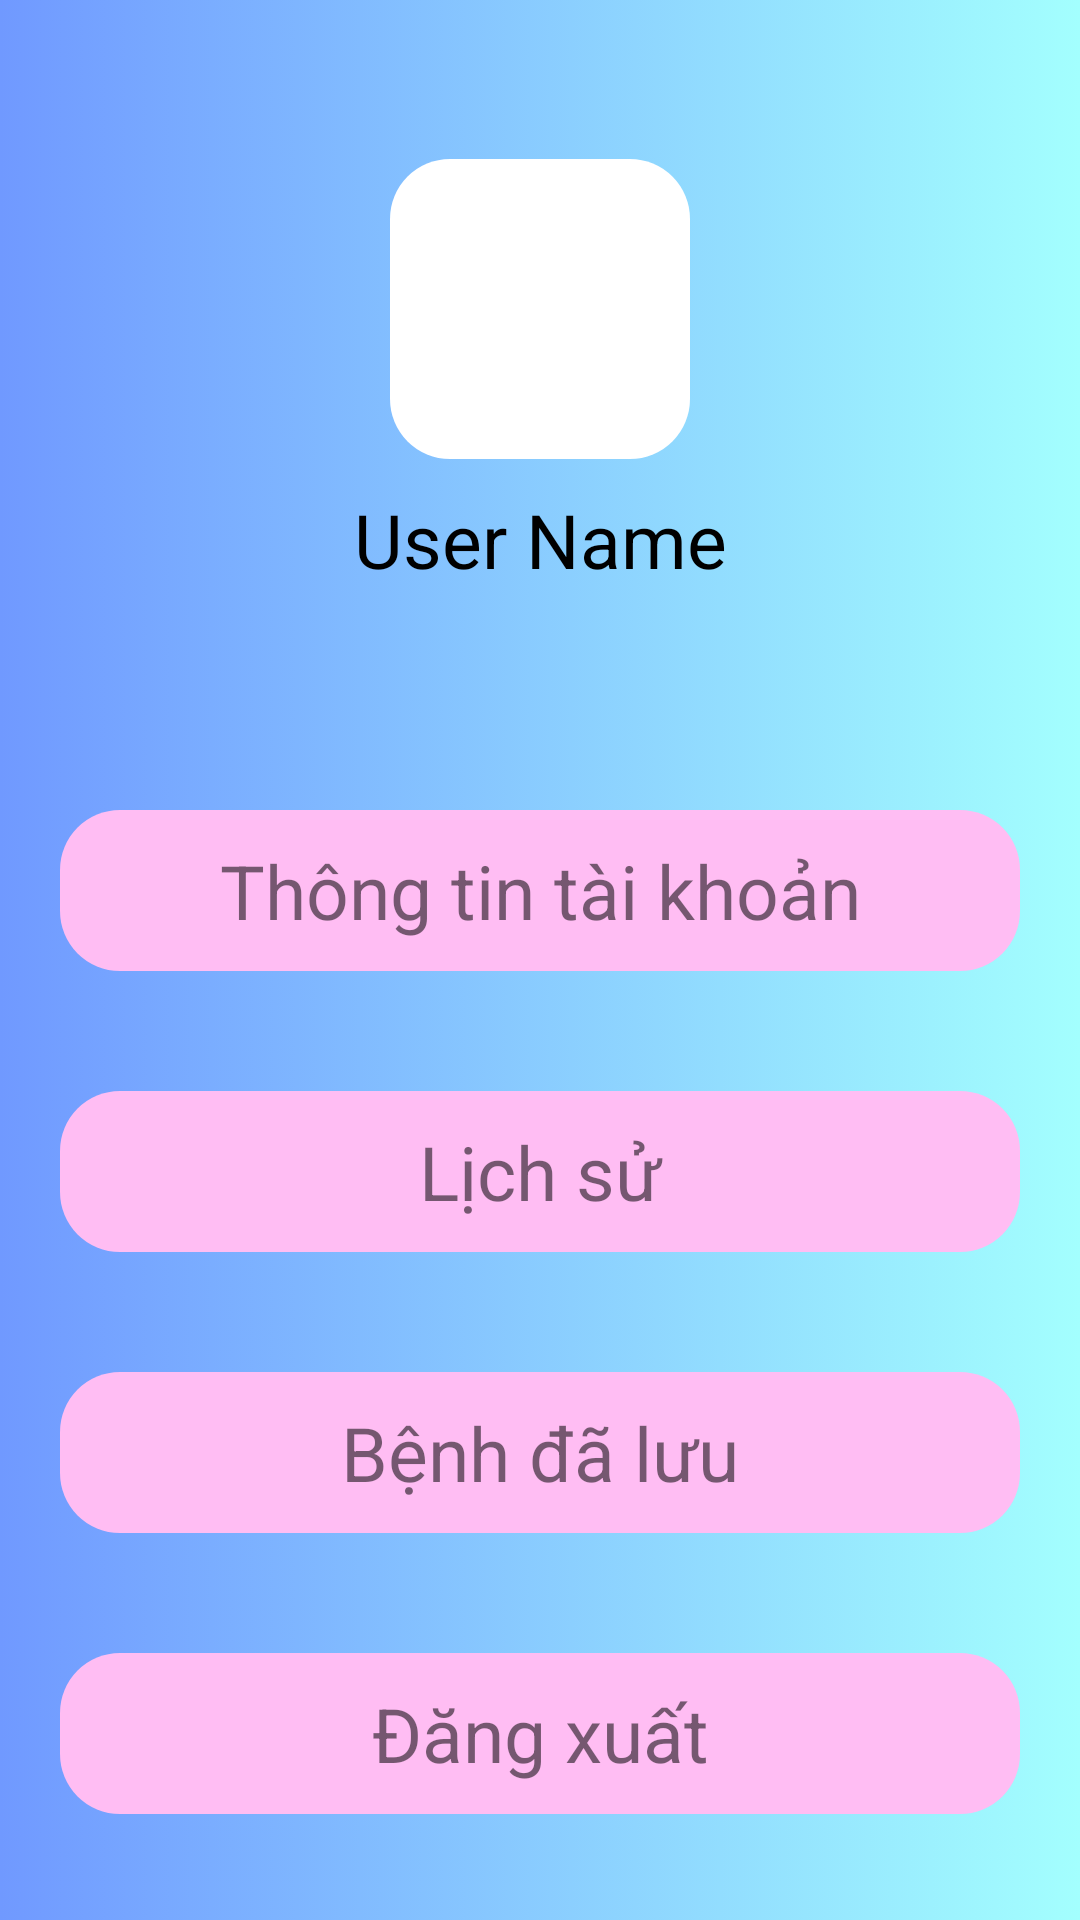

Layout XML and referenced resources for this Android screen:
<!-- AndroidManifest.xml: application theme AppTheme -->
<!-- res/layout/activity_profile_user.xml -->
<?xml version="1.0" encoding="utf-8"?>
<LinearLayout xmlns:android="http://schemas.android.com/apk/res/android"
    xmlns:app="http://schemas.android.com/apk/res-auto"
    xmlns:tools="http://schemas.android.com/tools"
    android:layout_width="match_parent"
    android:layout_height="match_parent"
    tools:context=".Activity.ProfileUserActivity"
    android:orientation="vertical"
    android:background="@drawable/background_signin">
    <ScrollView
        android:layout_width="match_parent"
        android:layout_height="match_parent">
        <LinearLayout
            android:layout_width="match_parent"
            android:layout_height="match_parent"
            android:orientation="vertical">
            <LinearLayout
                android:layout_width="match_parent"
                android:layout_height="250dp"
                android:gravity="center"
                android:orientation="vertical">
                <ImageView
                    android:layout_width="100dp"
                    android:layout_height="100dp"
                    android:src="@mipmap/avatar_defaiult_round"
                    android:background="@drawable/botron_duongvien"/>
                <TextView
                    android:id="@+id/txtUserName"
                    android:layout_width="match_parent"
                    android:layout_height="wrap_content"
                    android:text="User Name"
                    android:textColor="@color/colorText"
                    android:textStyle="normal"
                    android:textSize="25dp"
                    android:gravity="center"
                    android:layout_marginTop="10dp"/>
            </LinearLayout>
            <LinearLayout
                android:layout_width="match_parent"
                android:layout_height="wrap_content"
                android:orientation="vertical"
                android:gravity="center">
                <TextView
                    android:id="@+id/txtThongTinTK"
                    android:layout_width="match_parent"
                    android:layout_height="wrap_content"
                    android:textSize="25dp"
                    android:text="Thông tin tài khoản"
                    android:layout_margin="20dp"
                    android:background="@drawable/background_button"
                    android:gravity="center"/>
                <TextView
                    android:id="@+id/txtLichSu"
                    android:layout_width="match_parent"
                    android:layout_height="wrap_content"
                    android:textSize="25dp"
                    android:text="Lịch sử"
                    android:layout_margin="20dp"
                    android:background="@drawable/background_button"
                    android:gravity="center"/>
                <TextView
                    android:id="@+id/txtBenhDaLuu"
                    android:layout_width="match_parent"
                    android:layout_height="wrap_content"
                    android:textSize="25dp"
                    android:text="Bệnh đã lưu"
                    android:layout_margin="20dp"
                    android:background="@drawable/background_button"
                    android:gravity="center"/>
                <TextView
                    android:id="@+id/txtDangXuat"
                    android:layout_width="match_parent"
                    android:layout_height="wrap_content"
                    android:textSize="25dp"
                    android:text="Đăng xuất"
                    android:layout_margin="20dp"
                    android:background="@drawable/background_button"
                    android:gravity="center"/>

            </LinearLayout>
        </LinearLayout>
    </ScrollView>




</LinearLayout>
<!-- resources referenced by this layout -->
<resources>
  <color name="colorText">#000000</color>
  <!-- drawable background_button (drawable) -->
  <?xml version="1.0" encoding="utf-8"?>
  <shape
      xmlns:android="http://schemas.android.com/apk/res/android"
      >
  
      
      <solid
          android:color="#ffbdf3" >
      </solid>
  
      
      <padding
          android:left="10dp"
          android:top="10dp"
          android:right="10dp"
          android:bottom="10dp" >
      </padding>
  
      
      <corners
          android:radius="20dp" >
      </corners>
  
  </shape>
  <!-- drawable background_signin (drawable) -->
  <?xml version="1.0" encoding="utf-8"?>
  <selector xmlns:android="http://schemas.android.com/apk/res/android">
      <item>
          <shape>
              <gradient
                  android:angle="360"
                  android:startColor="@color/colorPrimary"
                  android:endColor="#a3fffe"
                  android:type="linear" />
          </shape>
      </item>
  </selector>
  <!-- drawable botron_duongvien (drawable) -->
  <?xml version="1.0" encoding="utf-8"?>
  <shape
      xmlns:android="http://schemas.android.com/apk/res/android"
      android:shape="rectangle">
  
      
      <solid
          android:color="@color/colorBackground" >
      </solid>
  
      
      <padding
          android:left="10dp"
          android:top="10dp"
          android:right="10dp"
          android:bottom="10dp" >
      </padding>
  
      
      <corners
          android:radius="20dp" >
      </corners>
  
  </shape>
  <!-- mipmap avatar_defaiult_round (mipmap-anydpi-v26) -->
  <?xml version="1.0" encoding="utf-8"?>
  <adaptive-icon xmlns:android="http://schemas.android.com/apk/res/android">
      <background android:drawable="@drawable/avatar_defaiult_background"/>
      <foreground android:drawable="@mipmap/avatar_defaiult_foreground"/>
  </adaptive-icon>
  <style name="AppTheme" parent="Theme.AppCompat.Light.NoActionBar">
          
          <item name="colorPrimary">@color/colorPrimary</item>
          <item name="colorPrimaryDark">@color/colorPrimaryDark</item>
          <item name="colorAccent">@color/colorAccent</item>
      </style>
  <color name="colorPrimary">#7099ff</color>
  <color name="colorBackground">#ffffff</color>
  <color name="colorPrimaryDark">#00574B</color>
  <color name="colorAccent">#D81B60</color>
</resources>
